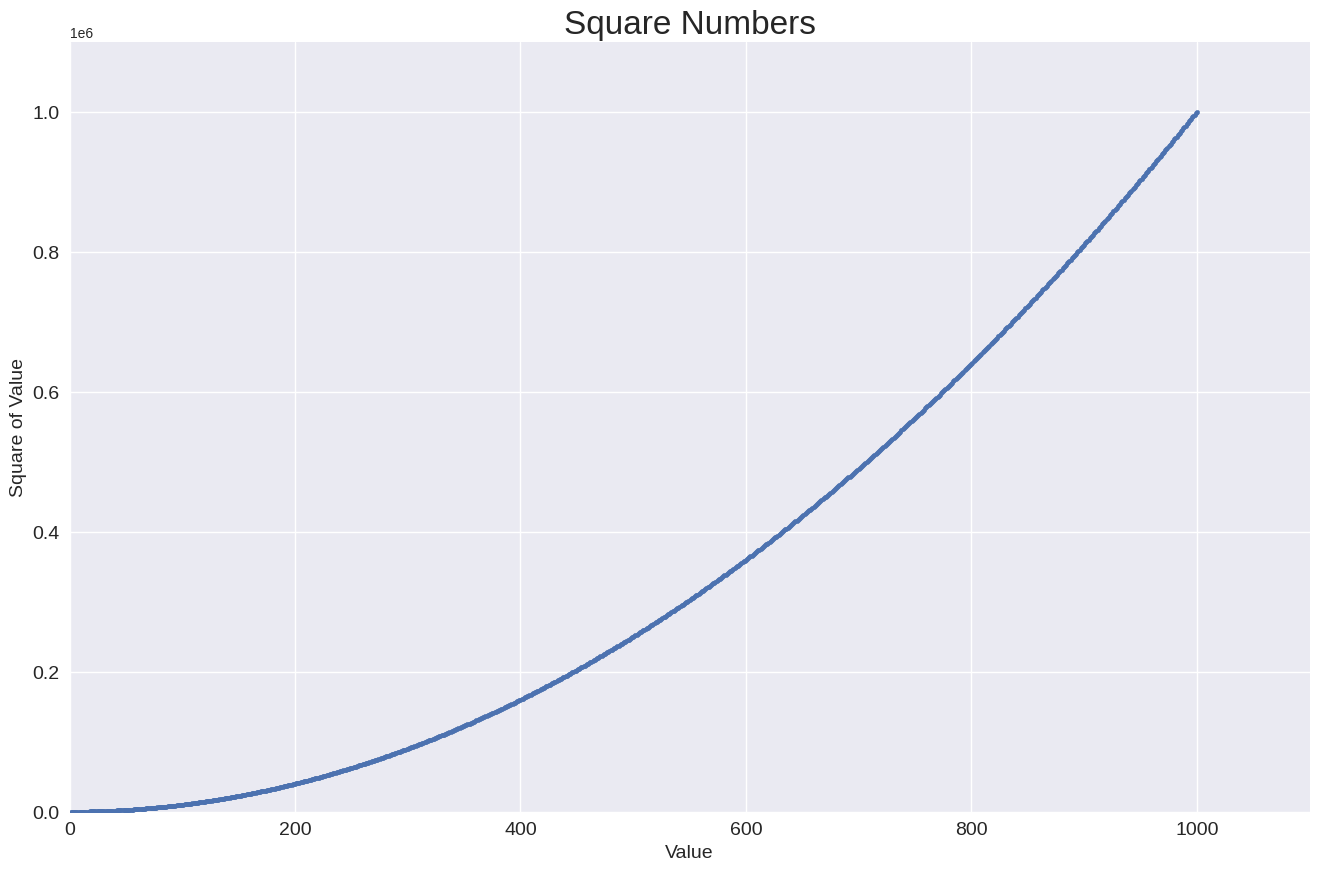

Recreate this plot in Python.
import matplotlib.pyplot as plt

x_values = range(1, 1001)
y_values = [x**2 for x in x_values]

plt.style.use('seaborn-v0_8')
fig, ax = plt.subplots(figsize=(16,10))
ax.scatter(x_values, y_values, s=10)

# Set chart title and label axes.
ax.set_title("Square Numbers", fontsize=24)
ax.set_xlabel("Value", fontsize=14)
ax.set_ylabel("Square of Value", fontsize=14)

# Set the range for each axis.
ax.axis([0, 1100, 0, 1_100_000])

# Set size of tick labels.
ax.tick_params(labelsize=14)

plt.show()
